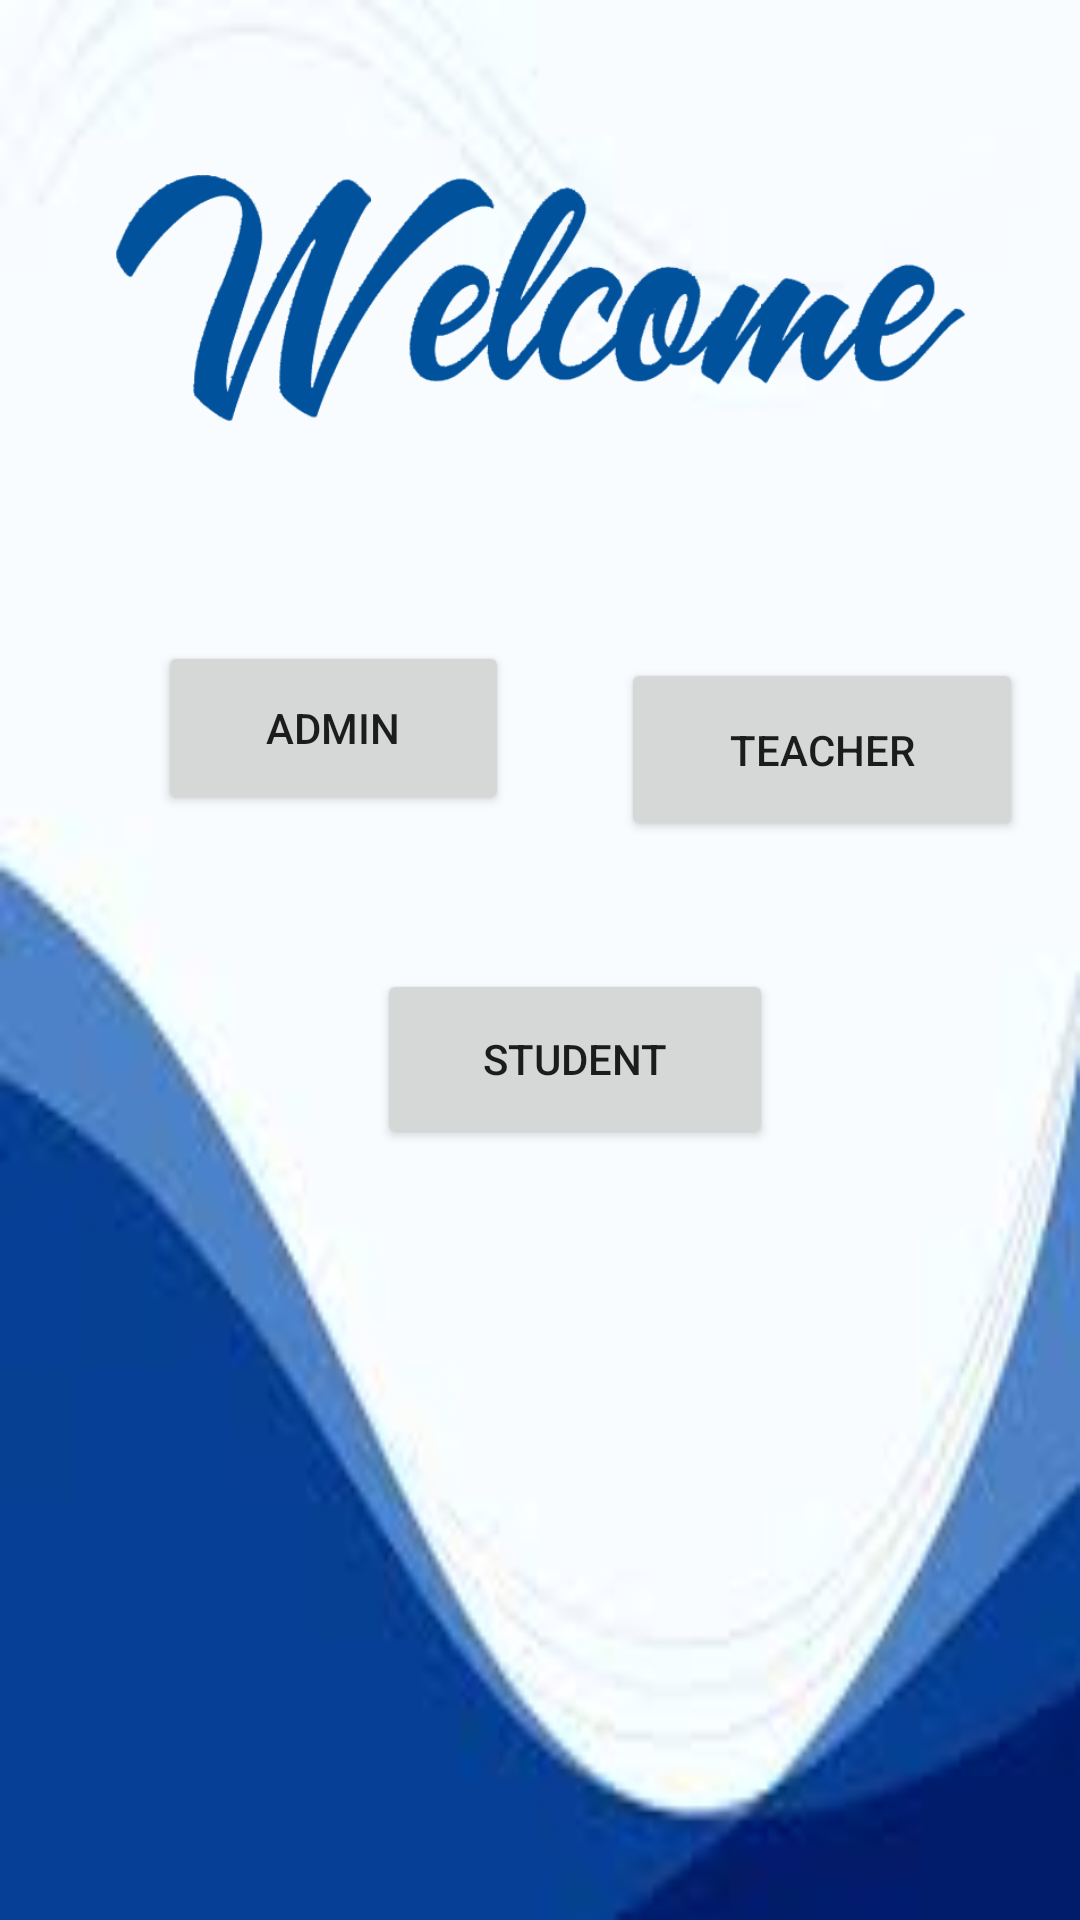

This screen was rendered from an Android layout file. Write that file and the resources it references.
<!-- AndroidManifest.xml: application theme Theme.StudentProgressReport -->
<!-- res/layout/activity_login_page.xml -->
<?xml version="1.0" encoding="utf-8"?>
<androidx.constraintlayout.widget.ConstraintLayout xmlns:android="http://schemas.android.com/apk/res/android"
    xmlns:app="http://schemas.android.com/apk/res-auto"
    xmlns:tools="http://schemas.android.com/tools"
    android:layout_width="match_parent"
    android:layout_height="match_parent"
    android:background="@drawable/img_3"
    tools:context=".LoginPage">

    <Button
        android:id="@+id/button4"
        android:layout_width="134dp"
        android:layout_height="61dp"
        android:text="Teacher"
        app:layout_constraintBottom_toBottomOf="parent"
        app:layout_constraintEnd_toEndOf="parent"
        app:layout_constraintHorizontal_bias="0.916"
        app:layout_constraintStart_toStartOf="parent"
        app:layout_constraintTop_toTopOf="parent"
        app:layout_constraintVertical_bias="0.379" />

    <Button
        android:id="@+id/button5"
        android:layout_width="117dp"
        android:layout_height="58dp"
        android:text="Admin"
        app:layout_constraintBottom_toBottomOf="parent"
        app:layout_constraintEnd_toEndOf="parent"
        app:layout_constraintHorizontal_bias="0.217"
        app:layout_constraintStart_toStartOf="parent"
        app:layout_constraintTop_toTopOf="parent"
        app:layout_constraintVertical_bias="0.367" />

    <Button
        android:id="@+id/button6"
        android:layout_width="132dp"
        android:layout_height="60dp"
        android:text="Student"
        app:layout_constraintBottom_toBottomOf="parent"
        app:layout_constraintEnd_toEndOf="parent"
        app:layout_constraintHorizontal_bias="0.551"
        app:layout_constraintStart_toStartOf="parent"
        app:layout_constraintTop_toTopOf="parent"
        app:layout_constraintVertical_bias="0.557" />

    <ImageView
        android:id="@+id/imageView3"
        android:layout_width="283dp"
        android:layout_height="114dp"
        app:layout_constraintBottom_toTopOf="@+id/button5"
        app:layout_constraintEnd_toEndOf="parent"
        app:layout_constraintStart_toStartOf="parent"
        app:layout_constraintTop_toTopOf="parent"
        app:layout_constraintVertical_bias="0.426"
        app:srcCompat="@drawable/img" />

</androidx.constraintlayout.widget.ConstraintLayout>
<!-- resources referenced by this layout -->
<resources>
  <!-- drawable img: png bitmap (drawable, 22468 bytes) -->
  <!-- drawable img_3: png bitmap (drawable, 25038 bytes) -->
  <style name="Theme.StudentProgressReport" parent="Theme.MaterialComponents.DayNight.DarkActionBar">
          
          <item name="colorPrimary">@color/purple_500</item>
          <item name="colorPrimaryVariant">@color/purple_700</item>
          <item name="colorOnPrimary">@color/white</item>
          
          <item name="colorSecondary">@color/teal_200</item>
          <item name="colorSecondaryVariant">@color/teal_700</item>
          <item name="colorOnSecondary">@color/black</item>
          
          <item name="android:statusBarColor" tools:targetApi="l">?attr/colorPrimaryVariant</item>
          
      </style>
  <color name="purple_500">#1363AD</color>
  <color name="purple_700">#1363AD</color>
  <color name="white">#FFFFFFFF</color>
  <color name="teal_200">#FF03DAC5</color>
  <color name="teal_700">#FF018786</color>
  <color name="black">#FF000000</color>
</resources>
